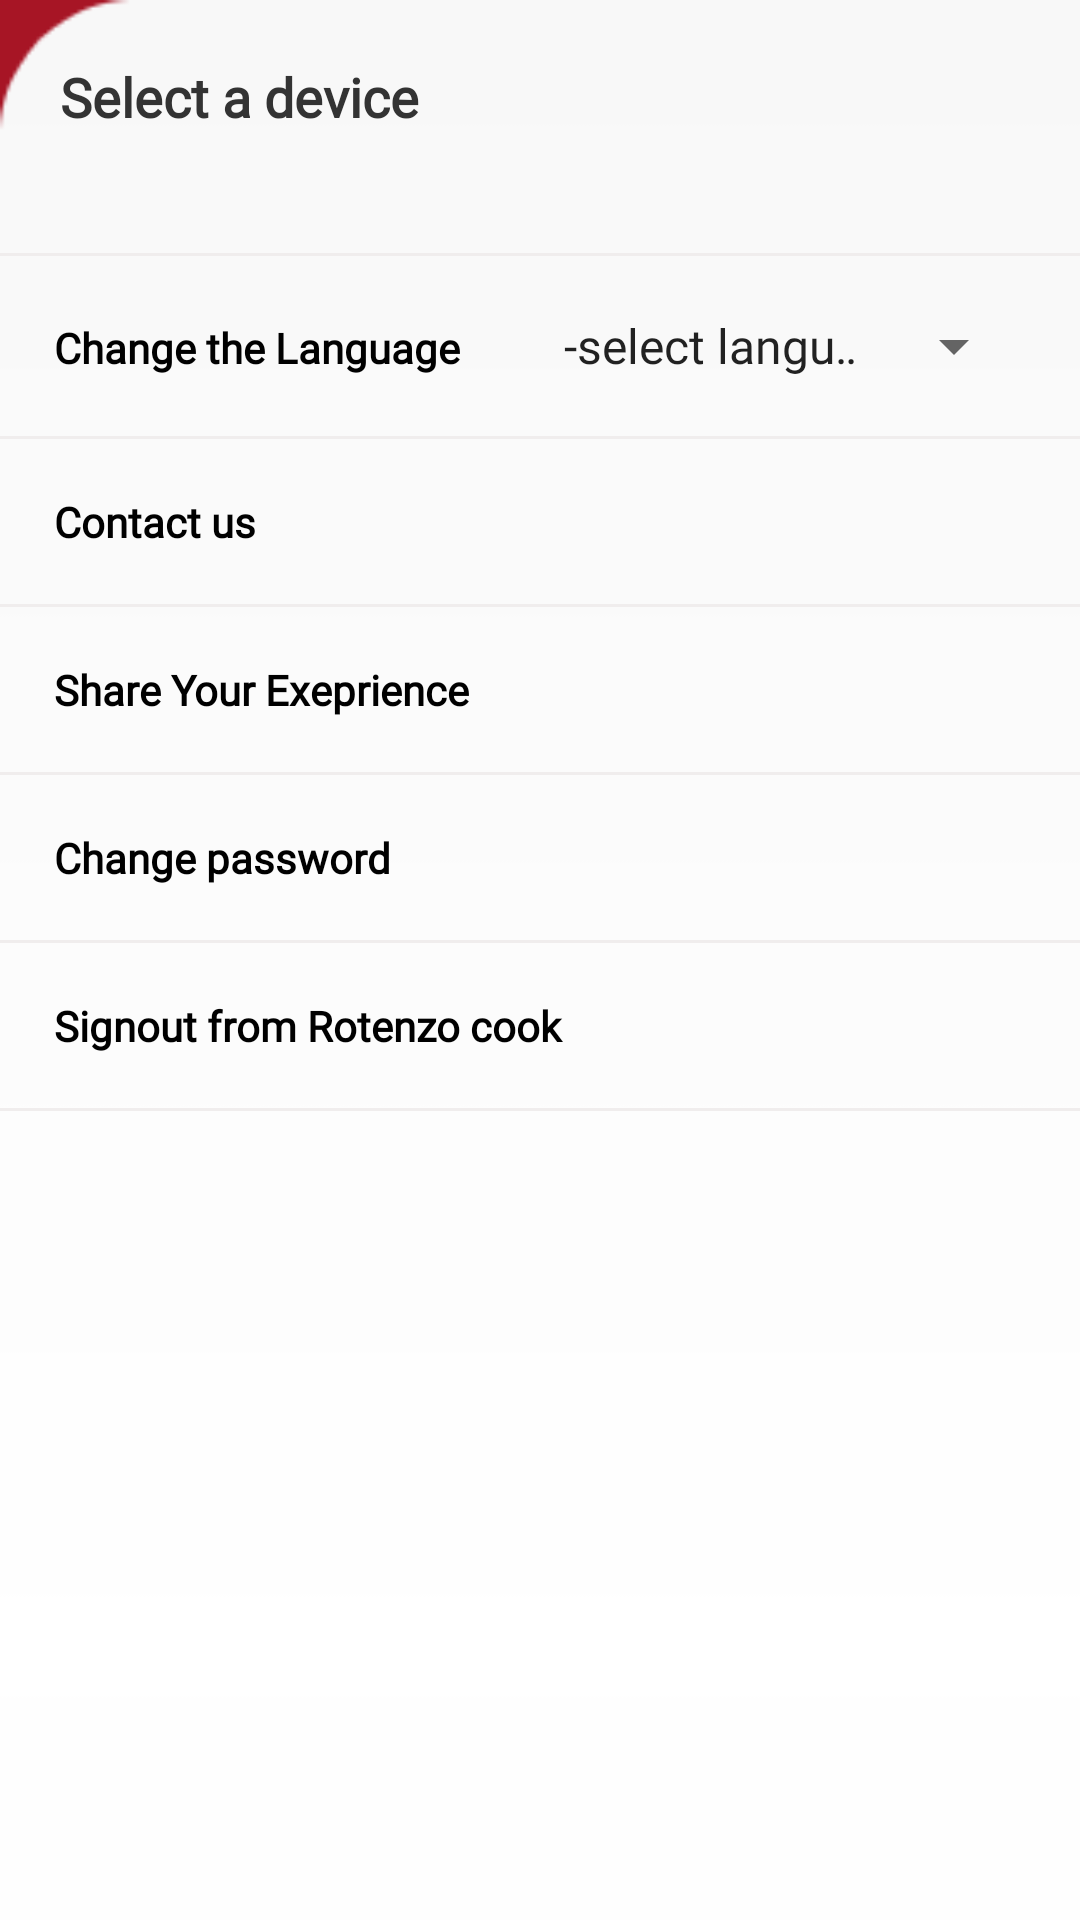

Produce the Android XML layout that renders to this screen, including the resource entries it uses.
<!-- AndroidManifest.xml: application theme AppTheme -->
<!-- res/layout/fragment_settings.xml -->
<?xml version="1.0" encoding="utf-8"?>
<FrameLayout xmlns:android="http://schemas.android.com/apk/res/android"
    xmlns:tools="http://schemas.android.com/tools"
    android:layout_width="match_parent"
    android:background="@drawable/background_image2"
    android:layout_height="match_parent"
    tools:context=".Fragment.SettingsFragment">

    <ScrollView
        android:scrollbars="none"
        android:layout_width="match_parent"
        android:layout_height="match_parent">

    <LinearLayout
        android:orientation="vertical"
        android:layout_width="match_parent"
        android:layout_height="match_parent">


    
    <LinearLayout
        android:layout_margin="20dp"
        android:orientation="vertical"
        android:layout_width="match_parent"
        android:layout_height="wrap_content"
        >


        <TextView
            android:layout_width="wrap_content"
           android:text="@string/select_a_device"
            android:textStyle="bold"
            android:textSize="18dp"
            android:fontFamily="@font/mogulmagistralbold"
            android:textColor="@color/textblackcolor"
            android:layout_height="wrap_content" />

      <androidx.recyclerview.widget.RecyclerView
            android:id="@+id/recyclerView"
            android:layout_width="match_parent"
            android:layout_height="wrap_content"
            android:clipToPadding="false"
            android:scrollbars="horizontal" />




    </LinearLayout>


    <LinearLayout
    android:layout_marginTop="20dp"
    android:orientation="vertical"
    android:layout_width="match_parent"
    android:layout_height="match_parent">

     <View
     android:background="@color/greycolor"

    android:layout_width="match_parent"
    android:layout_height="1dp"/>

    <LinearLayout
        android:weightSum="1"
        android:padding="10dp"
        android:layout_margin="8dp"
        android:orientation="horizontal"
        android:layout_width="match_parent"
        android:layout_height="wrap_content">

    <TextView
        android:layout_weight="0.5"
        android:id="@+id/tv_language"
        android:layout_width="match_parent"
        android:textStyle="bold"
        android:textColor="@color/blackColor"
        android:text="@string/chang_lang"
        android:fontFamily="@font/mogulmagistralbold"
        android:layout_height="wrap_content" />

        <Spinner
            android:theme="@style/SpinnerTheme"
            android:id="@+id/spin_lang"
            android:entries="@array/language"
            android:layout_weight="0.5"
            android:layout_width="match_parent"
            android:layout_height="wrap_content">


        </Spinner>

    </LinearLayout>

    <View
        android:background="@color/greycolor"
        android:layout_width="match_parent"
        android:layout_height="1dp"/>


    <TextView
        android:id="@+id/tv_contact_us"
        android:layout_width="match_parent"
        android:textStyle="bold"
        android:textColor="@color/blackColor"
        android:padding="10dp"
        android:layout_margin="8dp"
        android:text="@string/contact_us"
        android:fontFamily="@font/mogulmagistralbold"
        android:layout_height="wrap_content" />

    <View
        android:background="@color/greycolor"
        android:layout_width="match_parent"
        android:layout_height="1dp"/>



    <TextView
        android:id="@+id/tv_share_ex"
        android:layout_width="match_parent"
        android:textStyle="bold"
        android:textColor="@color/blackColor"
        android:padding="10dp"
        android:layout_margin="8dp"
        android:text="@string/share_exp"
        android:fontFamily="@font/mogulmagistralbold"
        android:layout_height="wrap_content" />

    <View
        android:background="@color/greycolor"
        android:layout_width="match_parent"
        android:layout_height="1dp"/>

        <TextView
            android:id="@+id/tv_change_pw"
            android:layout_width="match_parent"
            android:textStyle="bold"
            android:textColor="@color/blackColor"
            android:padding="10dp"
            android:layout_margin="8dp"
            android:text="@string/change_pw"
            android:fontFamily="@font/mogulmagistralbold"
            android:layout_height="wrap_content" />

        <View
            android:background="@color/greycolor"
            android:layout_width="match_parent"
            android:layout_height="1dp"/>



        <TextView
        android:id="@+id/tv_signout"
        android:layout_width="match_parent"
        android:textStyle="bold"
        android:textColor="@color/blackColor"
        android:padding="10dp"
        android:layout_margin="8dp"
        android:fontFamily="@font/mogulmagistralbold"
        android:text="@string/sign_rotenzo"
        android:layout_height="wrap_content" />

    <View
        android:background="@color/greycolor"
        android:layout_width="match_parent"
        android:layout_height="1dp"/>

        <LinearLayout
            android:layout_width="match_parent"
            android:layout_height="30dp">

        </LinearLayout>


</LinearLayout>

    </LinearLayout>

    </ScrollView>


</FrameLayout>
<!-- resources referenced by this layout -->
<resources>
  <string-array name="language">
          <item>-select language-</item>
          <item>монгол(mn)</item>
          <item>English(en)</item>
  
      </string-array>
  <color name="blackColor">#000</color>
  <color name="greycolor">#f0eded</color>
  <color name="textblackcolor">#333333</color>
  <!-- drawable background_image2: png bitmap (drawable, 1586 bytes) -->
  <string name="chang_lang">Change the Language</string>
  <string name="change_pw">Change password</string>
  <string name="contact_us">Contact us</string>
  <string name="select_a_device">Select a device</string>
  <string name="share_exp">Share Your Exeprience</string>
  <string name="sign_rotenzo">Signout from Rotenzo cook</string>
  <style name="SpinnerTheme">
          <item name="android:fontFamily">@font/robotocondensedregular</item>
      </style>
  <style name="AppTheme" parent="Theme.AppCompat.Light.NoActionBar">
          
          <item name="colorPrimary">@color/colorPrimary</item>
          <item name="colorPrimaryDark">@color/colorPrimaryDark</item>
          <item name="colorAccent">@color/colorAccent</item>
      </style>
  <color name="colorPrimary">#a71525</color>
  <color name="colorPrimaryDark">#a71525</color>
  <color name="colorAccent">#a71525</color>
</resources>
